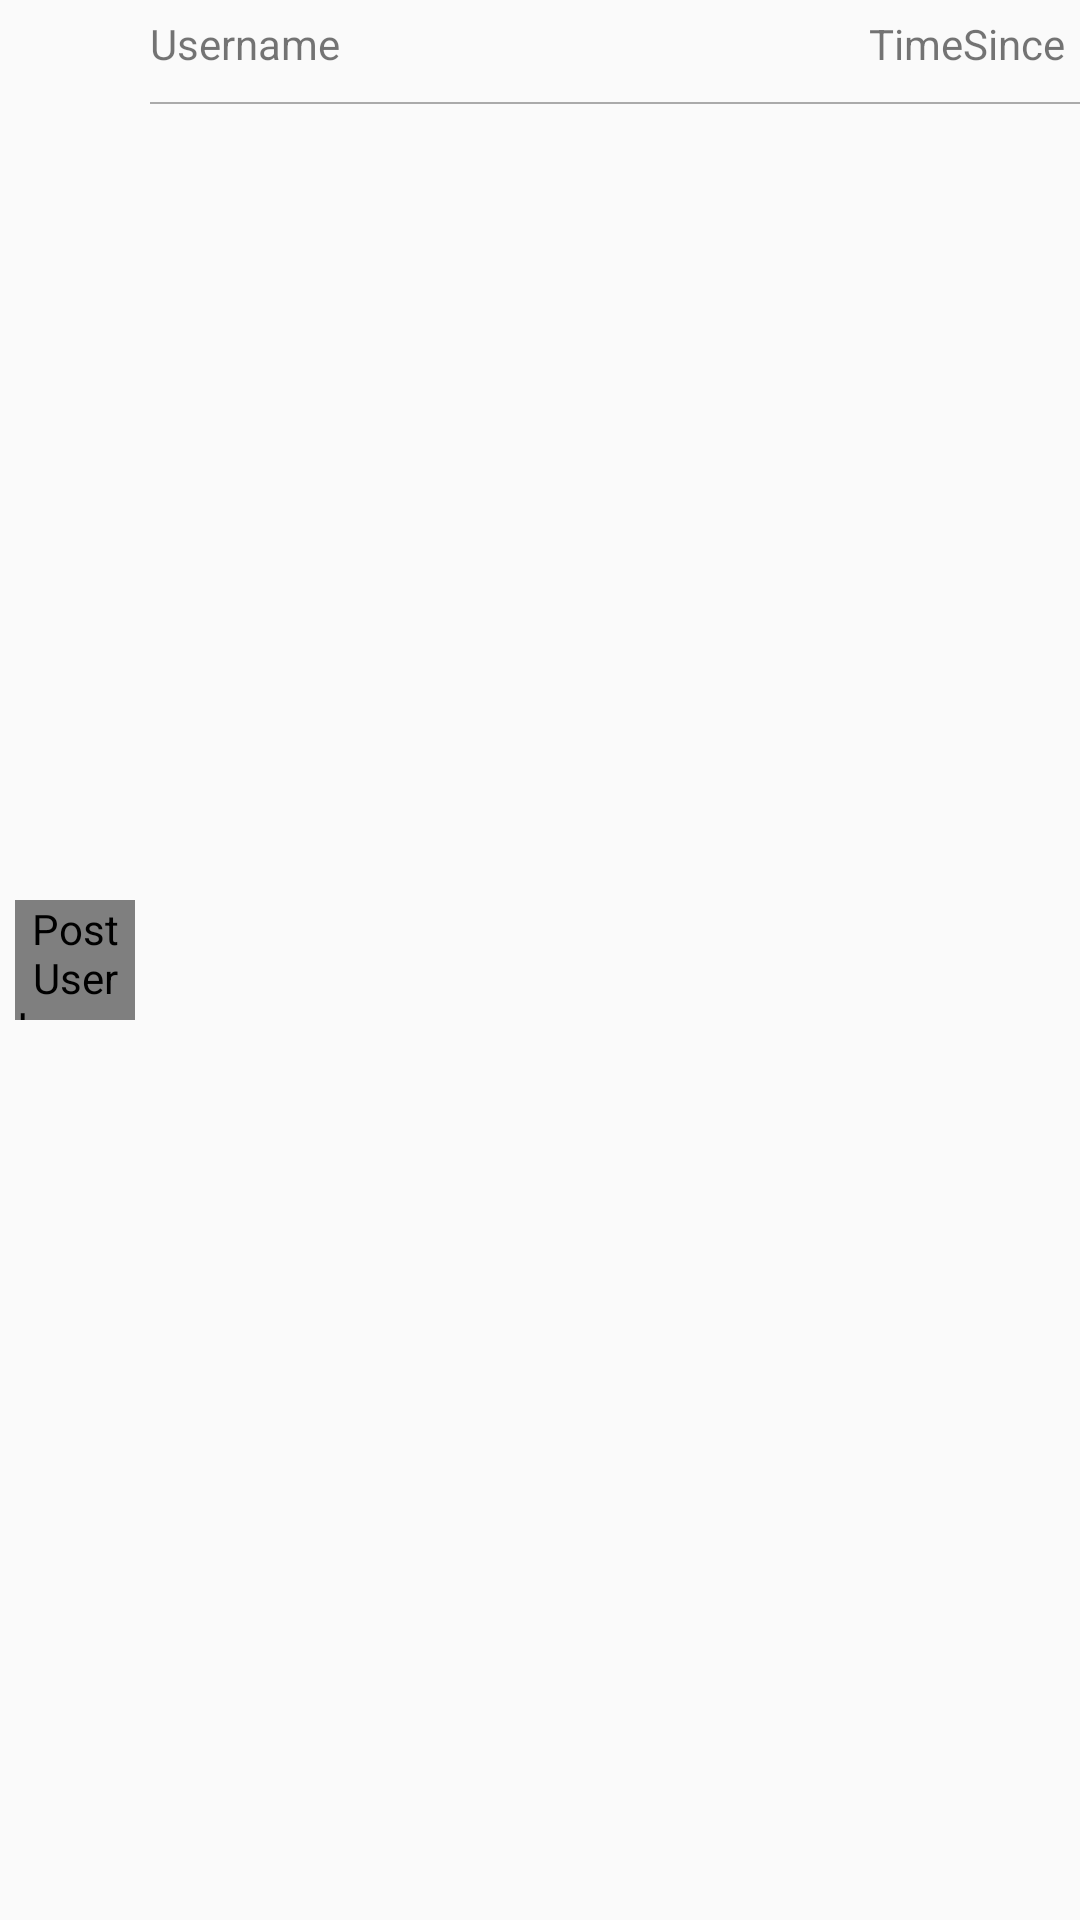

This screen was rendered from an Android layout file. Write that file and the resources it references.
<!-- AndroidManifest.xml: application theme AppTheme -->
<!-- res/layout/activity_following_element.xml -->
<RelativeLayout
    xmlns:android="http://schemas.android.com/apk/res/android"
    android:layout_width="match_parent"
    android:layout_height="wrap_content"
    android:layout_marginLeft="@dimen/comment_margin"
    android:layout_marginStart="@dimen/comment_margin">

    
    <co.example.junjen.mobileinstagram.customLayouts.UserImageView
        android:layout_width="@dimen/post_header_user_image_width"
        android:layout_height="@dimen/post_header_user_image_width"
        android:id="@+id/activity_following_user_image"
        android:layout_centerVertical="true"
        android:src="@drawable/empty_user_image"
        android:adjustViewBounds="true"
        android:layout_margin="@dimen/comment_margin"
        android:contentDescription="Post User Image"/>

    <RelativeLayout
        android:layout_width="fill_parent"
        android:layout_height="wrap_content"
        android:layout_toRightOf="@id/activity_following_user_image"
        android:layout_toEndOf="@id/activity_following_user_image">

        
        <TextView
            android:layout_width="wrap_content"
            android:layout_height="wrap_content"
            android:text="@string/default_timeSince"
            android:id="@+id/activity_following_time_since"
            android:layout_alignParentRight="true"
            android:layout_alignParentEnd="true"
            android:layout_alignParentTop="true"
            android:singleLine="true"
            android:layout_margin="@dimen/post_margin"/>

        
        <TextView
            android:layout_width="fill_parent"
            android:layout_height="wrap_content"
            android:text="@string/default_username"
            android:id="@+id/activity_following_username"
            android:layout_alignParentTop="true"
            android:gravity="center_vertical"
            android:layout_toLeftOf="@id/activity_following_time_since"
            android:layout_toStartOf="@id/activity_following_time_since"
            android:singleLine="true"
            android:layout_marginTop="@dimen/post_margin"
            android:layout_marginBottom="@dimen/post_margin"/>
        
        
        <LinearLayout
            xmlns:android="http://schemas.android.com/apk/res/android"
            android:id="@+id/activity_following_post_icons"
            style="@style/post_icon_list"
            android:layout_below="@id/activity_following_username"
            android:layout_alignWithParentIfMissing="true"
            android:layout_marginRight="@dimen/comment_margin"
            android:layout_marginEnd="@dimen/comment_margin"
            android:layout_marginBottom="@dimen/comment_margin"/>
        
        
        <View
            android:layout_width="match_parent"
            android:layout_height="0.5dp"
            android:background="@android:color/darker_gray"
            android:layout_below="@id/activity_following_post_icons"/>

    </RelativeLayout>

</RelativeLayout>
<!-- resources referenced by this layout -->
<resources>
  <dimen name="comment_margin">5dp</dimen>
  <dimen name="post_header_user_image_width">40dp</dimen>
  <dimen name="post_margin">5dp</dimen>
  <!-- drawable empty_user_image: png bitmap (drawable, 8898 bytes) -->
  <string name="default_timeSince">TimeSince</string>
  <string name="default_username">Username</string>
  <style name="AppTheme" parent="Theme.AppCompat.Light.DarkActionBar">
          
      </style>
</resources>
